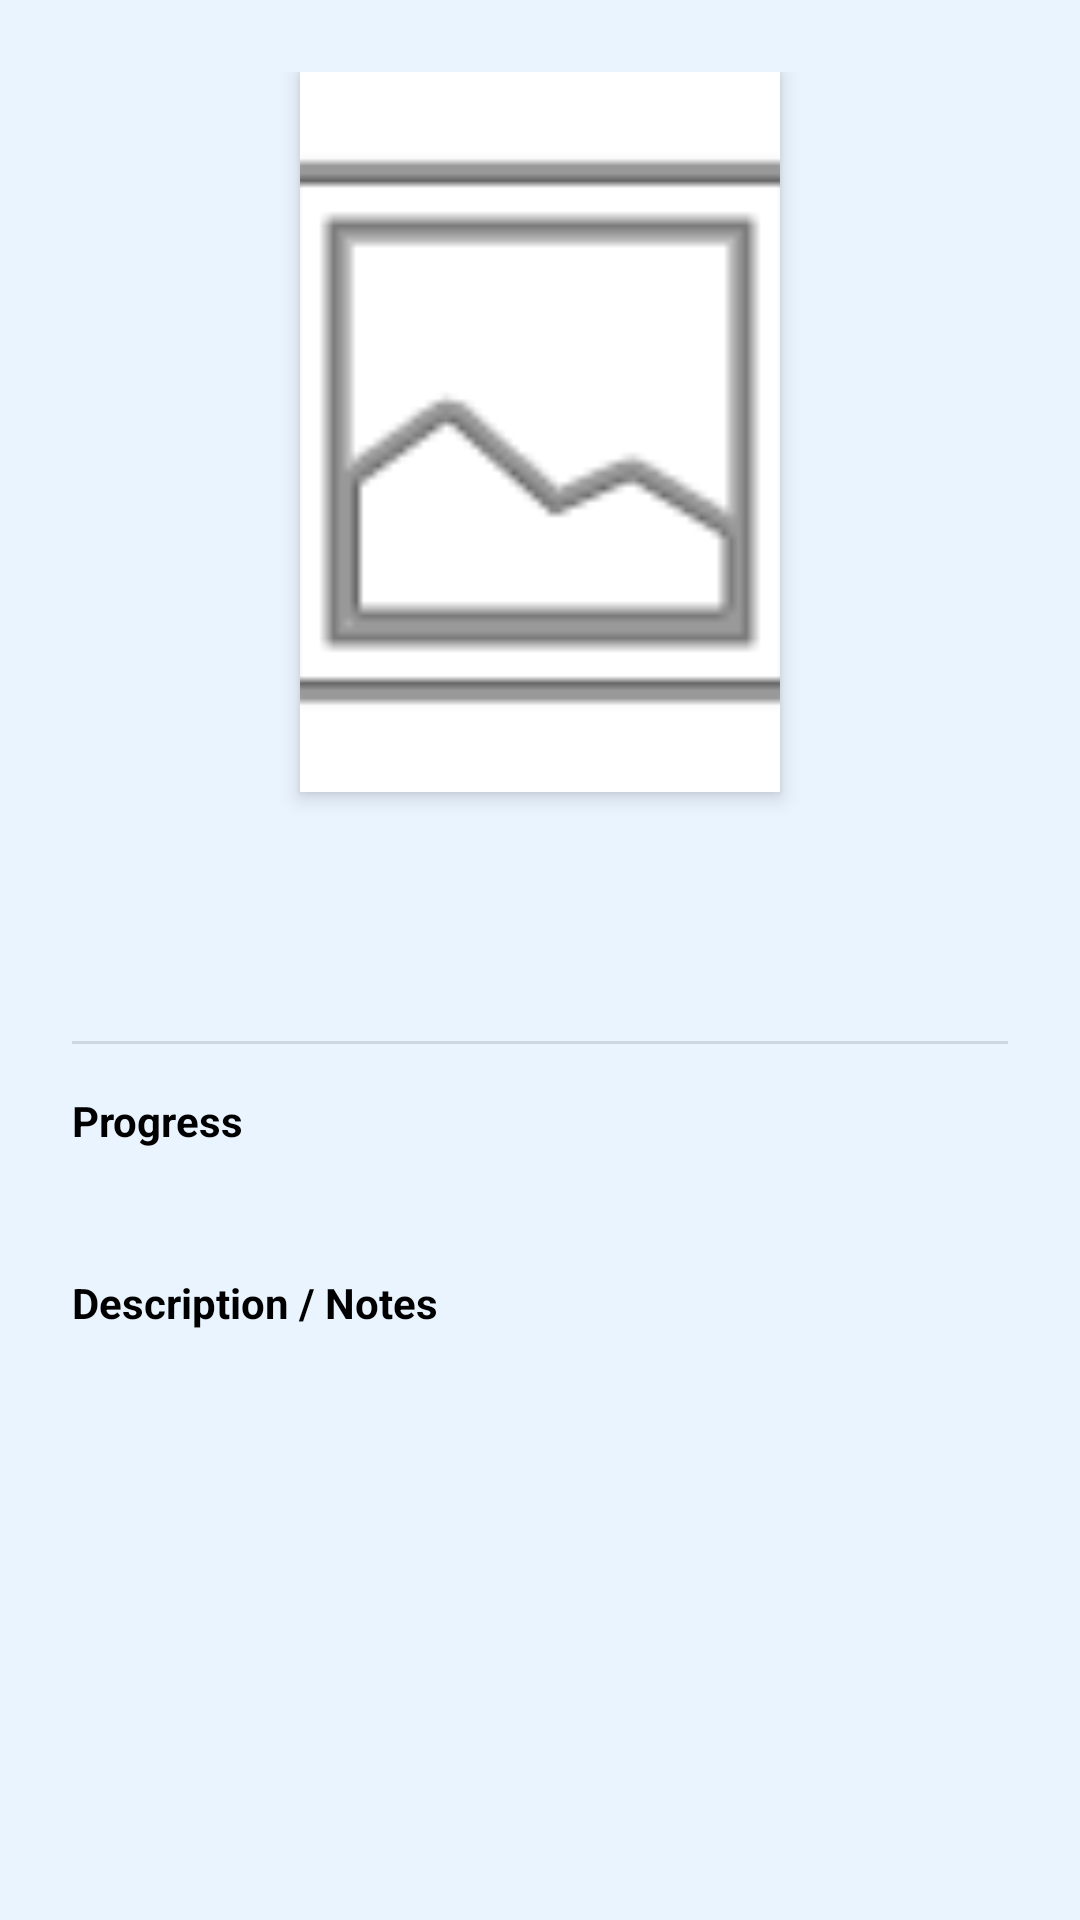

Produce the Android XML layout that renders to this screen, including the resource entries it uses.
<!-- AndroidManifest.xml: application theme Theme.TaraNood -->
<!-- res/layout/dialog_watch_details.xml -->
<?xml version="1.0" encoding="utf-8"?>
<ScrollView xmlns:android="http://schemas.android.com/apk/res/android"
    android:layout_width="match_parent"
    android:layout_height="wrap_content">

    <LinearLayout
        android:layout_width="match_parent"
        android:layout_height="wrap_content"
        android:orientation="vertical"
        android:padding="24dp">

        <ImageView
            android:id="@+id/detail_poster"
            android:layout_width="160dp"
            android:layout_height="240dp"
            android:layout_gravity="center"
            android:scaleType="centerCrop"
            android:src="@android:drawable/ic_menu_gallery"
            android:background="?attr/colorSurfaceContainer"
            android:elevation="4dp"
            android:contentDescription="@string/details"/>

        <TextView
            android:id="@+id/detail_title"
            android:layout_width="match_parent"
            android:layout_height="wrap_content"
            android:layout_marginTop="16dp"
            android:textAlignment="center"
            android:textSize="22sp"
            android:textStyle="bold"
            android:textColor="?android:attr/textColorPrimary"/>

        <TextView
            android:id="@+id/detail_type_status"
            android:layout_width="match_parent"
            android:layout_height="wrap_content"
            android:textAlignment="center"
            android:textSize="16sp"
            android:textColor="?android:attr/textColorSecondary"/>

        <View
            android:layout_width="match_parent"
            android:layout_height="1dp"
            android:layout_marginTop="16dp"
            android:layout_marginBottom="16dp"
            android:background="?android:attr/listDivider"/>

        <TextView
            android:id="@+id/detail_progress_label"
            android:layout_width="match_parent"
            android:layout_height="wrap_content"
            android:text="@string/progress"
            android:textStyle="bold"
            android:textSize="14sp"
            android:textColor="?android:attr/textColorPrimary"/>

        <TextView
            android:id="@+id/detail_progress_value"
            android:layout_width="match_parent"
            android:layout_height="wrap_content"
            android:layout_marginTop="4dp"
            android:textSize="16sp"
            android:textColor="?android:attr/textColorSecondary"/>

        <TextView
            android:id="@+id/detail_notes_label"
            android:layout_width="match_parent"
            android:layout_height="wrap_content"
            android:layout_marginTop="16dp"
            android:text="@string/description_notes"
            android:textStyle="bold"
            android:textSize="14sp"
            android:textColor="?android:attr/textColorPrimary"/>

        <TextView
            android:id="@+id/detail_notes_value"
            android:layout_width="match_parent"
            android:layout_height="wrap_content"
            android:layout_marginTop="4dp"
            android:textSize="16sp"
            android:textColor="?android:attr/textColorSecondary"/>

    </LinearLayout>
</ScrollView>
<!-- resources referenced by this layout -->
<resources>
  <string name="description_notes">Description / Notes</string>
  <string name="details">Details</string>
  <string name="progress">Progress</string>
  <style name="Theme.TaraNood" parent="Base.Theme.TaraNood" />
  <style name="Base.Theme.TaraNood" parent="Theme.Material3.DayNight.NoActionBar">
          <item name="colorPrimary">@color/sky_blue</item>
          <item name="colorPrimaryVariant">@color/sky_blue_dark</item>
          <item name="colorSecondary">@color/vivid_orange</item>
          <item name="colorSecondaryVariant">@color/vivid_orange</item>
          <item name="colorAccent">@color/sky_blue</item>
          <item name="android:colorAccent">@color/sky_blue</item>
          <item name="android:windowBackground">@color/bg_light</item>
          <item name="android:textColorPrimary">@color/black</item>
          <item name="android:statusBarColor">@android:color/transparent</item>
          <item name="android:windowLightStatusBar" tools:targetApi="m">true</item>
          <item name="colorSurface">@color/surface_light</item>
          <item name="colorSurfaceVariant">@color/surface_light</item>
          <item name="colorSurfaceContainer">@color/card_surface_light</item>
          
          <item name="colorControlActivated">@color/sky_blue</item>
          <item name="colorControlHighlight">@color/sky_blue_alpha</item>
          <item name="switchStyle">@style/AppSwitchStyle</item>
      </style>
  <color name="sky_blue">#1E8EE6</color>
  <color name="sky_blue_dark">#1570B8</color>
  <color name="vivid_orange">#FF8C00</color>
  <color name="bg_light">#EAF4FF</color>
  <color name="black">#FF000000</color>
  <color name="surface_light">#D0E8FF</color>
  <color name="card_surface_light">#FFFFFF</color>
  <color name="sky_blue_alpha">#331E8EE6</color>
  <style name="AppSwitchStyle" parent="Widget.MaterialComponents.CompoundButton.Switch">
          <item name="thumbTint">@color/switch_thumb_color</item>
          <item name="trackTint">@color/switch_track_color</item>
      </style>
</resources>
